Image classification data set "spectrogram" (guswhd/MemAE on GitHub). Class labels (2): abnormal, normal.

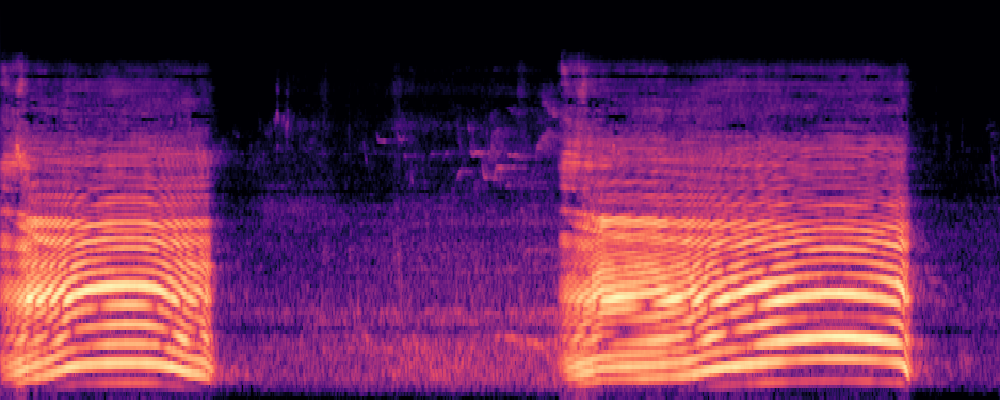
Label: normal

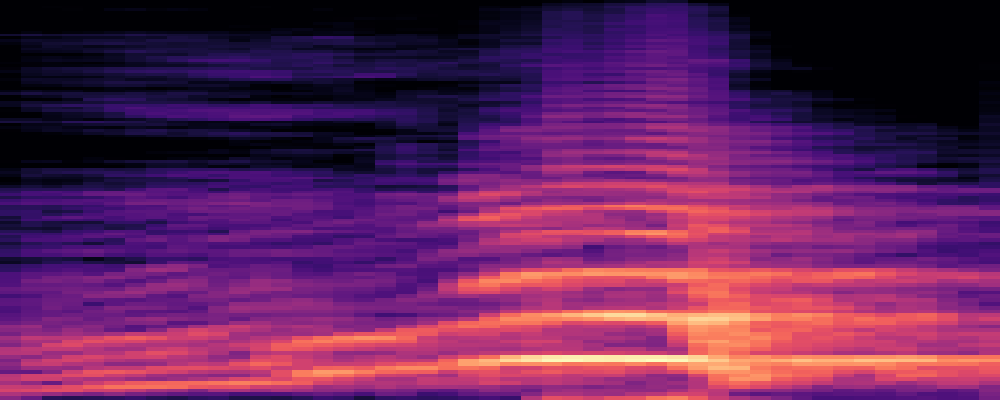
Label: abnormal

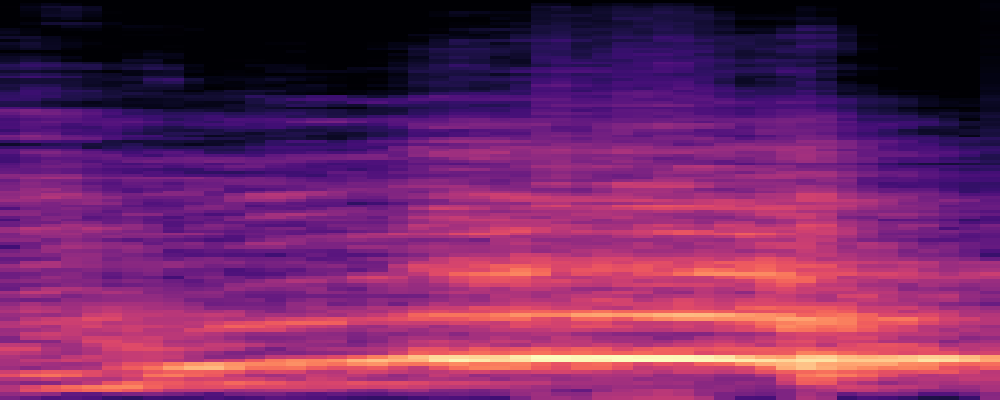
Label: abnormal

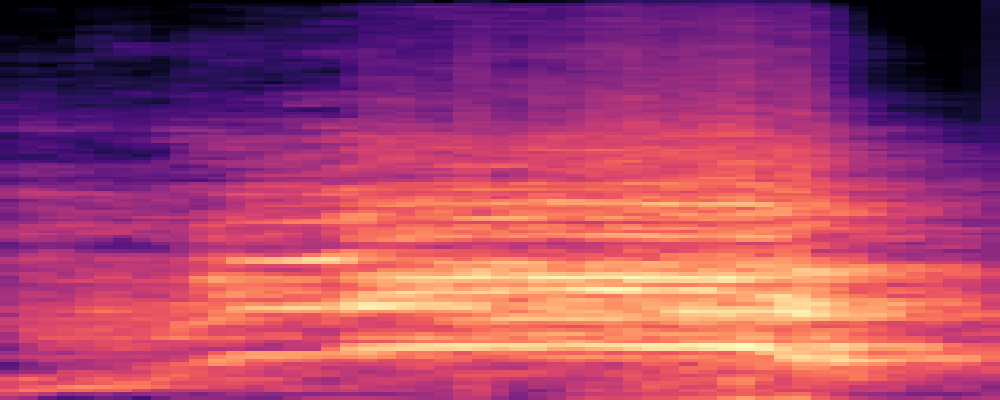
Label: abnormal

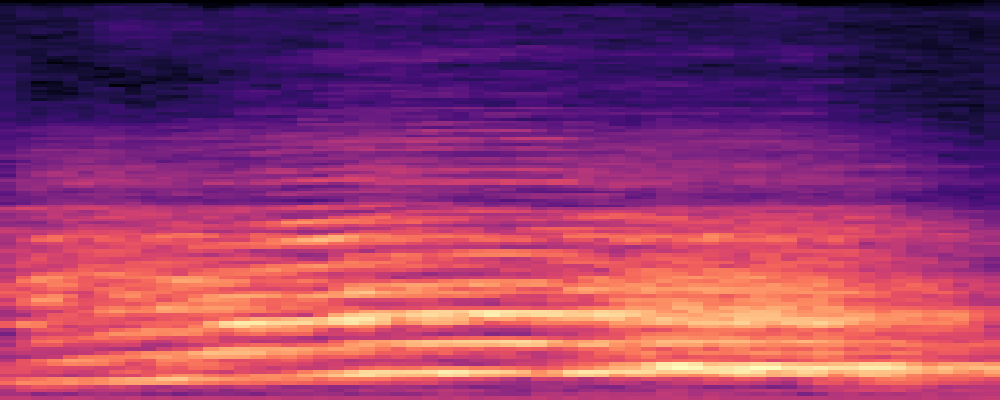
Label: abnormal

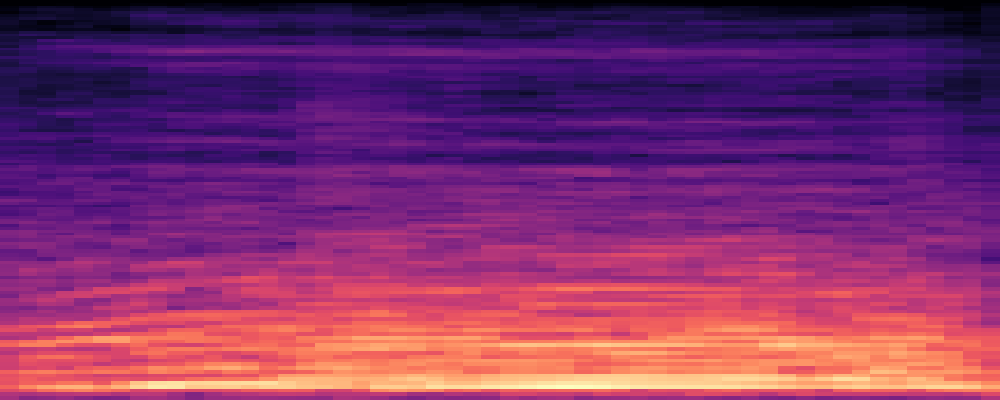
Label: normal
